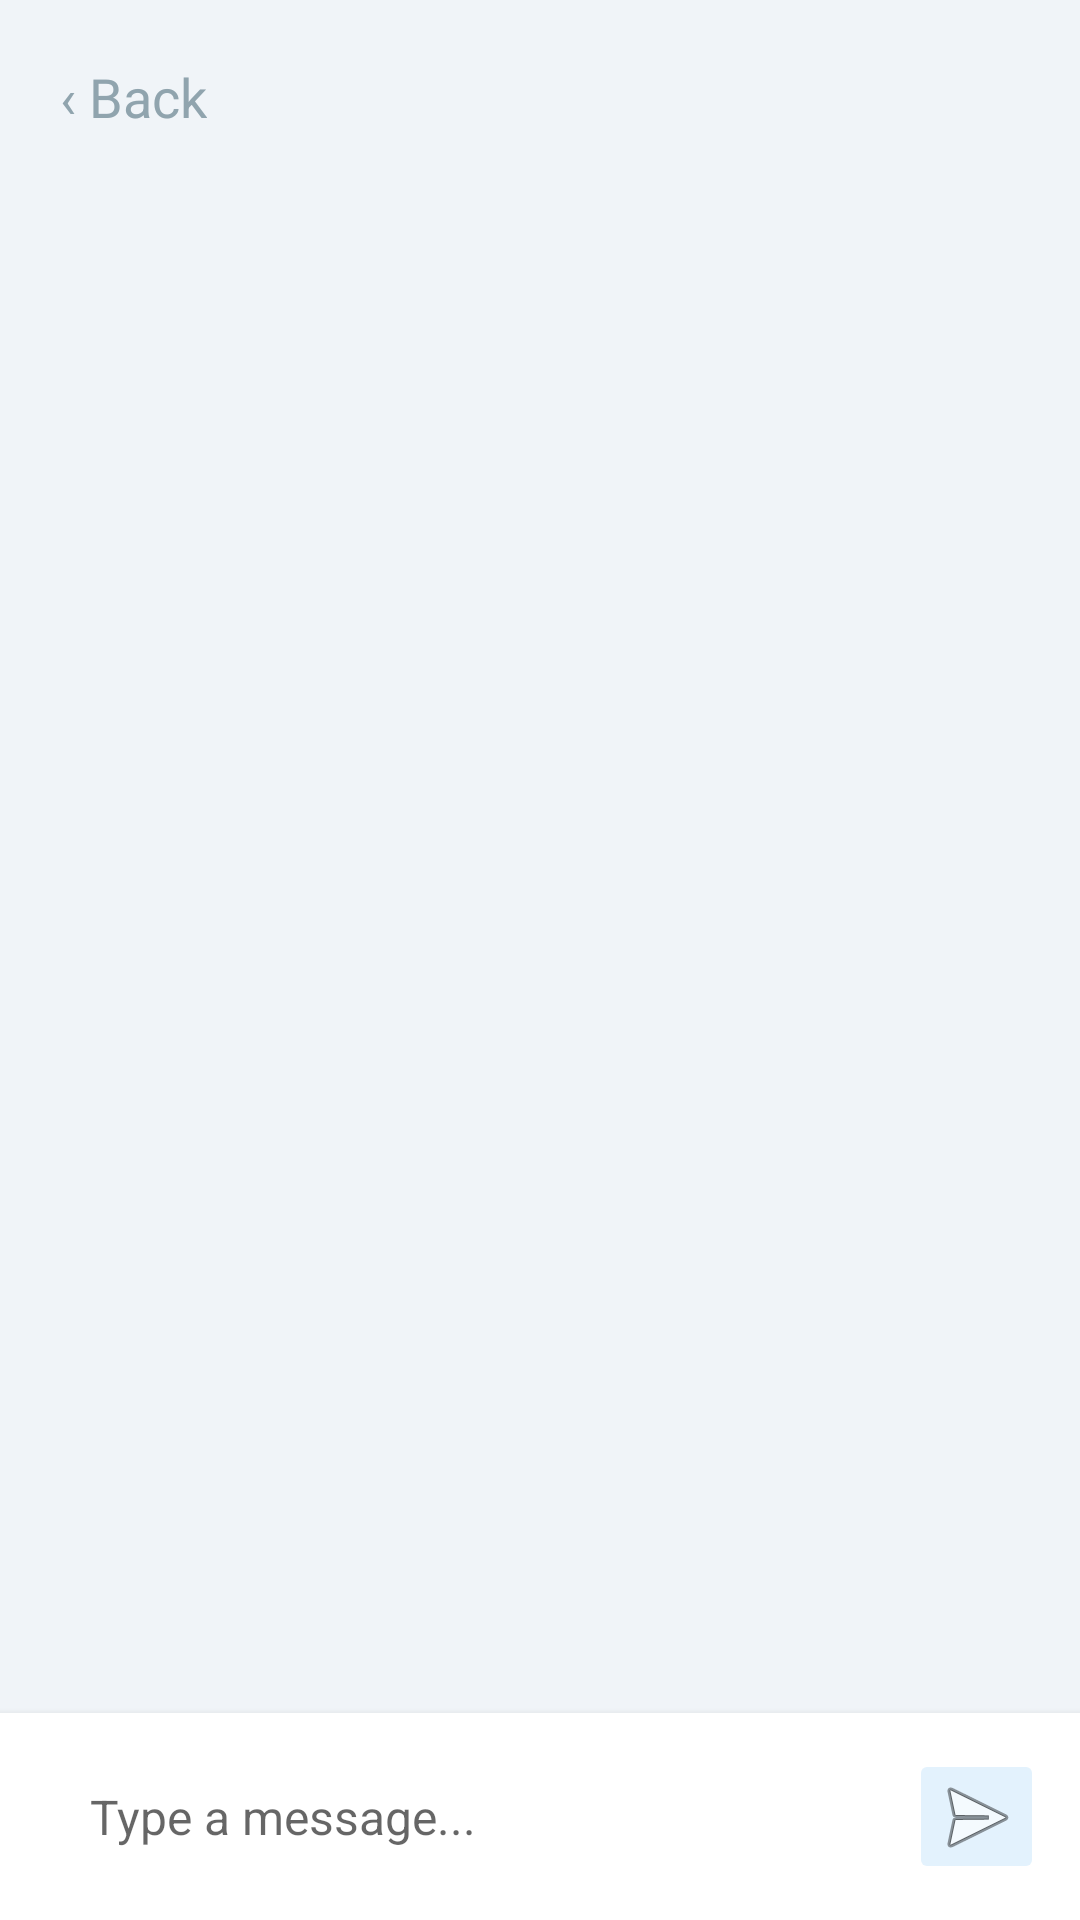

Produce the Android XML layout that renders to this screen, including the resource entries it uses.
<!-- AndroidManifest.xml: application theme Theme.MaterialComponents.DayNight.DarkActionBar -->
<!-- res/layout/activity_single_chat.xml -->
<?xml version="1.0" encoding="utf-8"?>
<LinearLayout xmlns:android="http://schemas.android.com/apk/res/android"
    xmlns:tools="http://schemas.android.com/tools"
    android:id="@+id/main"
    android:layout_width="match_parent"
    android:layout_height="match_parent"
    android:orientation="vertical"
    android:background="#F0F4F8"
    tools:context=".AiChatActivity">

    <LinearLayout
        android:layout_width="match_parent"
        android:layout_height="wrap_content"
        android:orientation="horizontal"
        android:padding="12dp"
        android:gravity="center_vertical">

        <TextView
            android:id="@+id/btnBack"
            android:layout_width="wrap_content"
            android:layout_height="wrap_content"
            android:text="‹ Back"
            android:textColor="#90A4AE"
            android:textSize="18sp"
            android:padding="8dp" />

        <TextView
            android:id="@+id/tvOtherUserName"
            android:layout_width="0dp"
            android:layout_height="wrap_content"
            android:layout_weight="1"
            android:fontFamily="sans-serif-medium"
            android:gravity="center"
            android:textColor="#455A64"
            android:textSize="18sp" />

        <View
            android:layout_width="48dp"
            android:layout_height="0dp" />
    </LinearLayout>

    <ListView
        android:id="@+id/chatListView"
        android:layout_width="match_parent"
        android:layout_height="0dp"
        android:layout_weight="1"
        android:divider="@null"
        android:padding="16dp"
        android:clipToPadding="false"
        android:stackFromBottom="true"
        android:transcriptMode="alwaysScroll" />

    <LinearLayout
        android:layout_width="match_parent"
        android:layout_height="wrap_content"
        android:orientation="horizontal"
        android:padding="12dp"
        android:background="#FFFFFF"
        android:gravity="center_vertical"
        android:elevation="4dp">

        <EditText
            android:id="@+id/etMessage"
            android:layout_width="0dp"
            android:layout_height="wrap_content"
            android:layout_weight="1"
            android:layout_marginHorizontal="8dp"
            android:hint="Type a message..."
            android:background="@android:color/transparent"
            android:padding="10dp"
            android:maxLines="4"
            android:textSize="16sp" />

        <ImageButton
            android:id="@+id/btnSend"
            android:layout_width="45dp"
            android:layout_height="45dp"
            android:backgroundTint="#E3F2FD"
            android:src="@android:drawable/ic_menu_send"
            android:contentDescription="Send" />

    </LinearLayout>

</LinearLayout>
<!-- resources referenced by this layout -->
<resources>

</resources>
